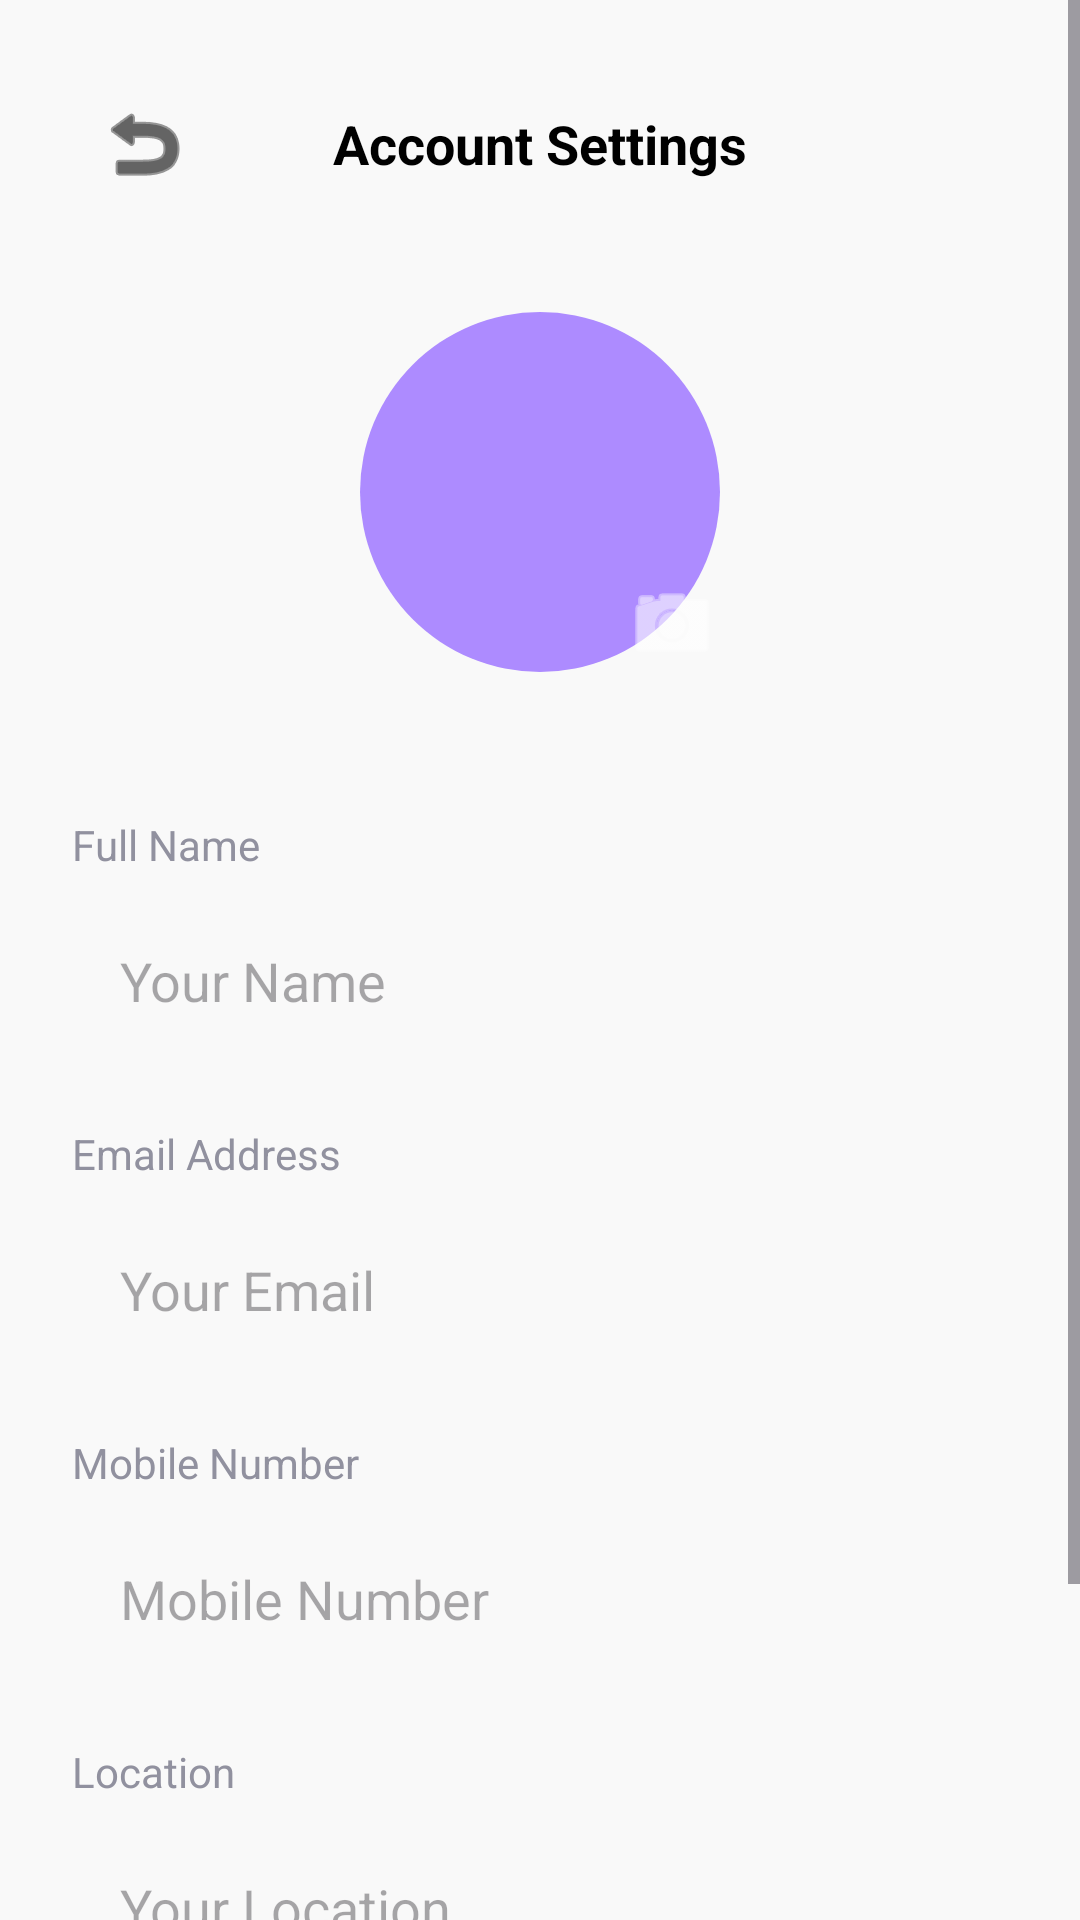

This screen was rendered from an Android layout file. Write that file and the resources it references.
<!-- AndroidManifest.xml: application theme Theme.Realestateapp -->
<!-- res/layout/activity_account_settings.xml -->
<?xml version="1.0" encoding="utf-8"?>
<ScrollView xmlns:android="http://schemas.android.com/apk/res/android"
    xmlns:app="http://schemas.android.com/apk/res-auto"
    android:layout_width="match_parent"
    android:layout_height="match_parent"
    android:background="#F9F9F9"
    android:fillViewport="true"
    android:fitsSystemWindows="true">

    <LinearLayout
        android:layout_width="match_parent"
        android:layout_height="wrap_content"
        android:orientation="vertical"
        android:padding="24dp">

        <RelativeLayout
            android:layout_width="match_parent"
            android:layout_height="wrap_content"
            android:layout_marginBottom="32dp">

            <ImageButton
                android:id="@+id/btnBack"
                android:layout_width="48dp"
                android:layout_height="48dp"
                android:background="?attr/selectableItemBackgroundBorderless"
                android:src="@android:drawable/ic_menu_revert"
                app:tint="@color/black" />

            <TextView
                android:layout_width="wrap_content"
                android:layout_height="wrap_content"
                android:layout_centerInParent="true"
                android:text="Account Settings"
                android:textColor="@color/black"
                android:textSize="18sp"
                android:textStyle="bold" />
        </RelativeLayout>

        <LinearLayout
            android:layout_width="match_parent"
            android:layout_height="wrap_content"
            android:gravity="center"
            android:orientation="vertical"
            android:layout_marginBottom="32dp">

            <FrameLayout
                android:id="@+id/profileImageContainer"
                android:layout_width="120dp"
                android:layout_height="120dp"
                android:layout_marginBottom="16dp">

                <ImageView
                    android:id="@+id/ivProfilePic"
                    android:layout_width="match_parent"
                    android:layout_height="match_parent"
                    android:scaleType="centerCrop"
                    android:src="@drawable/circle_placeholder" />

                <ImageButton
                    android:id="@+id/btnChangePic"
                    android:layout_width="32dp"
                    android:layout_height="32dp"
                    android:layout_gravity="bottom|end"
                    android:background="@drawable/circle_camera_bg"
                    android:padding="6dp"
                    android:src="@android:drawable/ic_menu_camera"
                    app:tint="@color/white" />
            </FrameLayout>
        </LinearLayout>

        <TextView
            android:layout_width="wrap_content"
            android:layout_height="wrap_content"
            android:text="Full Name"
            android:textColor="@color/gray_text"
            android:layout_marginBottom="8dp" />

        <EditText
            android:id="@+id/etName"
            android:layout_width="match_parent"
            android:layout_height="56dp"
            android:background="@drawable/edit_text_bg"
            android:hint="Your Name"
            android:inputType="textPersonName"
            android:paddingHorizontal="16dp"
            android:textColor="@color/black"
            android:layout_marginBottom="20dp" />

        <TextView
            android:layout_width="wrap_content"
            android:layout_height="wrap_content"
            android:text="Email Address"
            android:textColor="@color/gray_text"
            android:layout_marginBottom="8dp" />

        <EditText
            android:id="@+id/etEmail"
            android:layout_width="match_parent"
            android:layout_height="56dp"
            android:background="@drawable/edit_text_bg"
            android:hint="Your Email"
            android:inputType="textEmailAddress"
            android:paddingHorizontal="16dp"
            android:textColor="@color/black"
            android:layout_marginBottom="20dp" />

        <TextView
            android:layout_width="wrap_content"
            android:layout_height="wrap_content"
            android:text="Mobile Number"
            android:textColor="@color/gray_text"
            android:layout_marginBottom="8dp" />

        <EditText
            android:id="@+id/etPhone"
            android:layout_width="match_parent"
            android:layout_height="56dp"
            android:background="@drawable/edit_text_bg"
            android:hint="Mobile Number"
            android:inputType="phone"
            android:paddingHorizontal="16dp"
            android:textColor="@color/black"
            android:layout_marginBottom="20dp" />

        <TextView
            android:layout_width="wrap_content"
            android:layout_height="wrap_content"
            android:text="Location"
            android:textColor="@color/gray_text"
            android:layout_marginBottom="8dp" />

        <EditText
            android:id="@+id/etLocation"
            android:layout_width="match_parent"
            android:layout_height="56dp"
            android:background="@drawable/edit_text_bg"
            android:hint="Your Location"
            android:inputType="text"
            android:paddingHorizontal="16dp"
            android:textColor="@color/black"
            android:layout_marginBottom="32dp" />

        <Button
            android:id="@+id/btnSaveChanges"
            android:layout_width="match_parent"
            android:layout_height="56dp"
            android:backgroundTint="@color/primary"
            android:text="Save Changes"
            android:textAllCaps="false"
            android:textColor="@color/white"
            android:textSize="16sp"
            android:textStyle="bold" />

    </LinearLayout>
</ScrollView>
<!-- resources referenced by this layout -->
<resources>
  <color name="black">#FF000000</color>
  <color name="gray_text">#91919F</color>
  <color name="primary">#7F3DFF</color>
  <color name="white">#FFFFFFFF</color>
  <!-- drawable circle_placeholder (drawable) -->
  <?xml version="1.0" encoding="utf-8"?>
  <shape xmlns:android="http://schemas.android.com/apk/res/android"
      android:shape="oval">
      <solid android:color="#AD8BFF" />
  </shape>
  <style name="Theme.Realestateapp" parent="Base.Theme.Realestateapp" />
  <style name="Base.Theme.Realestateapp" parent="Theme.Material3.DayNight.NoActionBar">
          
          <item name="colorPrimary">@color/primary</item>
      </style>
</resources>
